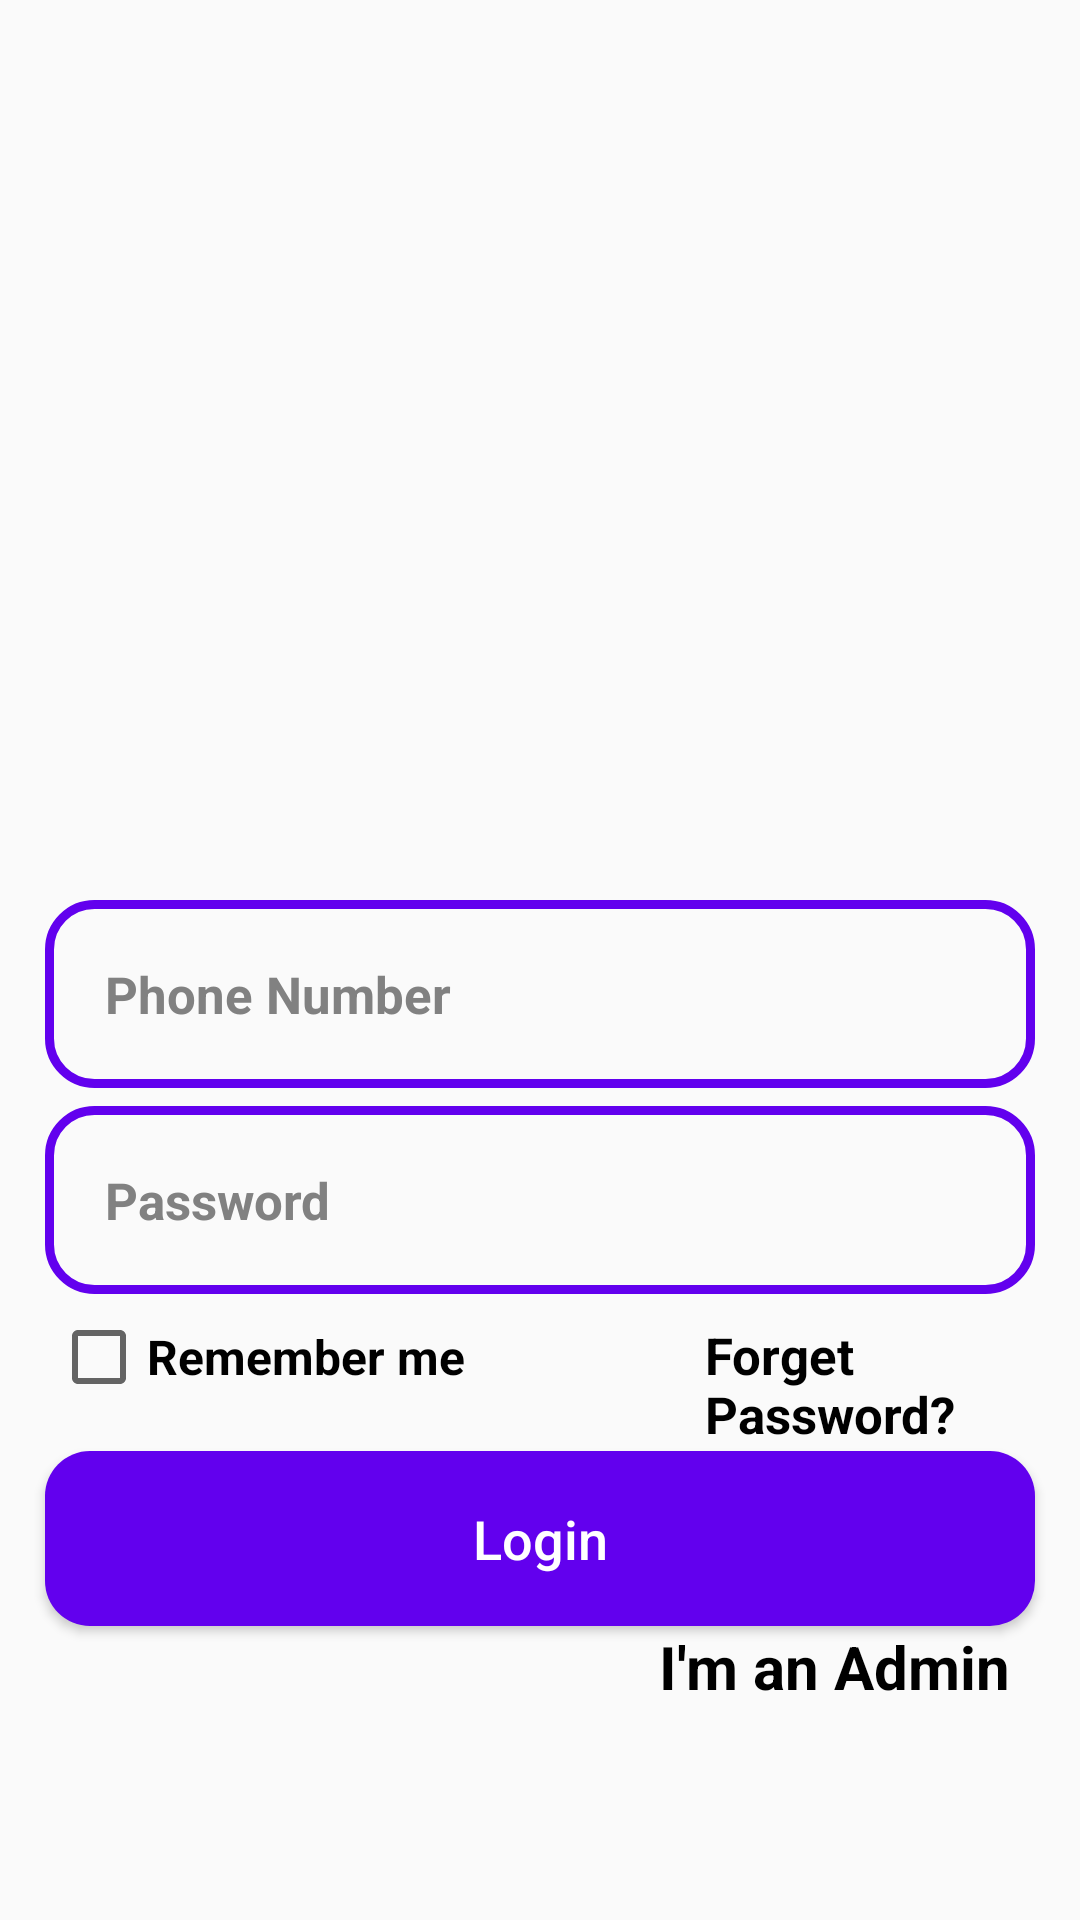

This screen was rendered from an Android layout file. Write that file and the resources it references.
<!-- AndroidManifest.xml: application theme Theme.Fashion_Store -->
<!-- res/layout/activity_login.xml -->
<?xml version="1.0" encoding="utf-8"?>
<RelativeLayout xmlns:android="http://schemas.android.com/apk/res/android"
    xmlns:app="http://schemas.android.com/apk/res-auto"
    xmlns:tools="http://schemas.android.com/tools"
    android:layout_width="match_parent"
    android:layout_height="match_parent"
    tools:context=".LoginActivity">

    <ImageView
        android:id="@+id/login_applogo"
        android:layout_width="300dp"
        android:layout_height="100dp"
        android:src="@drawable/applogo"
        android:layout_centerHorizontal="true"
        android:layout_marginTop="200dp"
        />

    <EditText
        android:id="@+id/login_phone_number_input"
        android:layout_width="match_parent"
        android:layout_height="wrap_content"
        android:layout_below="@+id/login_applogo"
        android:background="@drawable/input_design"
        android:padding="20dp"
        android:layout_marginLeft="15dp"
        android:layout_marginRight="15dp"
        android:hint="Phone Number"
        android:inputType="number"
        android:textColor="@color/black"
        android:textColorHint="@color/hint"
        android:textSize="17sp"
        android:textStyle="bold"
        />
    <EditText
        android:id="@+id/login_password_input"
        android:layout_width="match_parent"
        android:layout_height="wrap_content"
        android:layout_below="@+id/login_phone_number_input"
        android:background="@drawable/input_design"
        android:padding="20dp"
        android:layout_marginLeft="15dp"
        android:layout_marginRight="15dp"
        android:layout_marginTop="6dp"
        android:hint="Password"
        android:inputType="textPassword"
        android:textColor="@color/black"
        android:textColorHint="@color/hint"
        android:textSize="17sp"
        android:textStyle="bold"
        />

    <LinearLayout
        android:id="@+id/linear_layout_1"
        android:layout_width="match_parent"
        android:layout_height="wrap_content"
        android:orientation="horizontal"
        android:layout_below="@+id/login_password_input"
        android:layout_marginTop="5dp"
        >

        <CheckBox
            android:id="@+id/remember_me_chkb"
            android:layout_width="wrap_content"
            android:layout_height="wrap_content"
            android:text="Remember me"
            android:textColorHint="@color/purple_500"
            android:gravity="center_vertical"
            android:textSize="16dp"
            android:textStyle="bold"
            android:layout_marginLeft="17dp"
            />

        <TextView
            android:id="@+id/forget_password_link"
            android:layout_width="wrap_content"
            android:layout_height="wrap_content"
            android:text="Forget Password?"
            android:textColor="@color/black"
            android:textSize="17dp"
            android:textStyle="bold"
            android:layout_marginLeft="80dp"
            />

    </LinearLayout>

    <Button
        android:id="@+id/login_btn"
        android:layout_width="match_parent"
        android:layout_height="wrap_content"
        android:layout_below="@+id/linear_layout_1"
        android:layout_marginTop="5dp"
        android:layout_marginLeft="15dp"
        android:layout_marginRight="15dp"
        android:background="@drawable/button"
        android:padding="17dp"
        android:textAllCaps="false"
        android:textSize="18sp"
        android:text="Login"
        android:textColor="@color/white"/>

    <TextView
        android:id="@+id/admin_panel_link"
        android:layout_width="wrap_content"
        android:layout_height="wrap_content"
        android:text="I'm an Admin"
        android:layout_alignParentEnd="true"
        android:layout_below="@id/login_btn"
        android:textColor="@color/black"
        android:textSize="20sp"
        android:textStyle="bold"
        android:layout_marginLeft="80dp"
        android:layout_marginEnd="23dp"
        android:layout_alignParentRight="true"
        android:layout_marginRight="23dp"/>

    <TextView
        android:id="@+id/not_admin_panel_link"
        android:layout_width="wrap_content"
        android:layout_height="wrap_content"
        android:text="I'm not an Admin"
        android:layout_alignParentStart="true"
        android:layout_below="@id/login_btn"
        android:textColor="@color/black"
        android:textSize="20sp"
        android:textStyle="bold"
        android:layout_marginLeft="80dp"
        android:layout_marginStart="23dp"
        android:layout_marginRight="23dp"
        android:layout_alignParentLeft="true"
        android:visibility="invisible"/>

</RelativeLayout>
<!-- resources referenced by this layout -->
<resources>
  <color name="black">#FF000000</color>
  <color name="hint">#FF818181</color>
  <color name="purple_500">#FF6200EE</color>
  <color name="white">#FFFFFF</color>
  <!-- drawable button (drawable) -->
  <?xml version="1.0" encoding="utf-8"?>
  <shape xmlns:android="http://schemas.android.com/apk/res/android">
      <solid
          android:color="@color/purple_500">
      </solid>
  
      <corners
          android:radius="15dp">
      </corners>
  </shape>
  <!-- drawable input_design (drawable) -->
  <?xml version="1.0" encoding="utf-8"?>
  <shape xmlns:android="http://schemas.android.com/apk/res/android">
      <stroke
          android:color="@color/purple_500"
          android:width="3dp">
      </stroke>
  
      <corners
          android:radius="15dp"></corners>
  </shape>
  <style name="Theme.Fashion_Store" parent="Theme.AppCompat.Light.NoActionBar">
          
          <item name="colorPrimary">@color/purple_500</item>
          <item name="colorPrimaryVariant">@color/purple_700</item>
          <item name="colorOnPrimary">@color/white</item>
          
          <item name="colorSecondary">@color/teal_200</item>
          <item name="colorSecondaryVariant">@color/teal_700</item>
          <item name="colorOnSecondary">@color/black</item>
          
          <item name="android:statusBarColor" tools:targetApi="l">?attr/colorPrimaryVariant</item>
          
      </style>
  <color name="purple_700">#FF3700B3</color>
  <color name="teal_200">#FF03DAC5</color>
  <color name="teal_700">#FF018786</color>
</resources>
